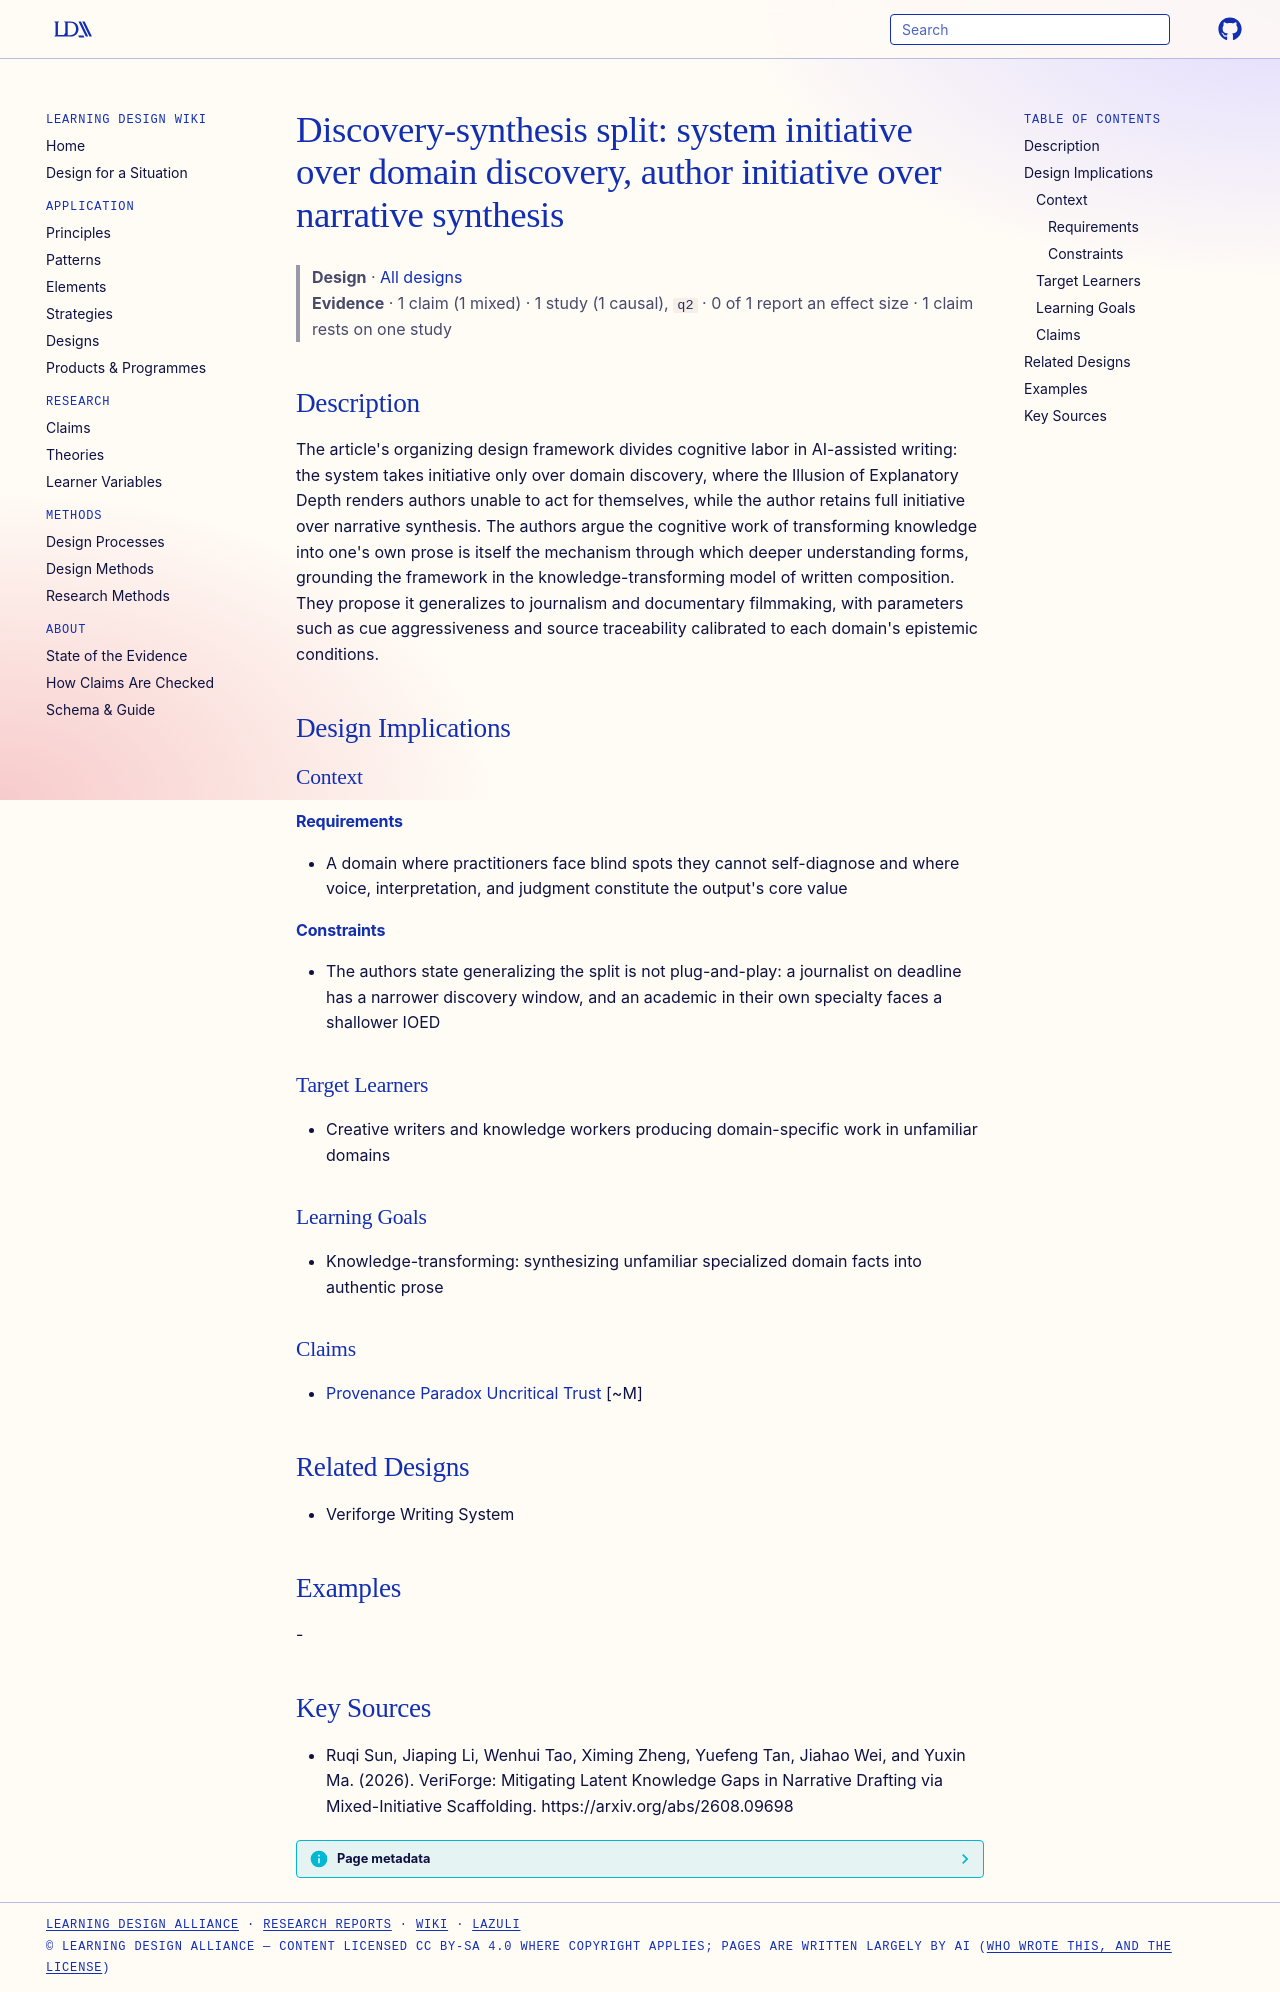

repository: Learning-Design-Alliance/learning-wiki · page: designs/discovery-synthesis-split-mixed-initiative/index.html · generator: mkdocs

---
type: design
id: discovery-synthesis-split-mixed-initiative
title: "Discovery-synthesis split: system initiative over domain discovery, author initiative over narrative synthesis"
description: "The article's organizing design framework divides cognitive labor in AI-assisted writing: the system takes initiative only over domain discovery, where the Illusion of Explanatory Depth renders authors unable to act f..."
status: review
generated:
  by: "process:settle-candidates"
  at: 2026-10-12
sources:
  - id: ruqi-sun-2026
    resource: "https://arxiv.org/abs/2608.09698"
    title: "Ruqi Sun, Jiaping Li, Wenhui Tao, Ximing Zheng, Yuefeng Tan, Jiahao Wei, and Yuxin Ma. (2026). VeriForge: Mitigating Latent Knowledge Gaps in Narrative Drafting via Mixed-Initiative Scaffolding. https://arxiv.org/abs/2608.09698"
    author: Ruqi Sun, Jiaping Li, Wenhui Tao, Ximing Zheng, Yuefeng Tan, Jiahao Wei, and Yuxin Ma
---

# Discovery-synthesis split: system initiative over domain discovery, author initiative over narrative synthesis

> **Design** · [All designs](index.md)
> **Evidence** · 1 claim (1 mixed) · 1 study (1 causal), `q2` · 0 of 1 report an effect size · 1 claim rests on one study

## Description
The article's organizing design framework divides cognitive labor in AI-assisted writing: the system takes initiative only over domain discovery, where the Illusion of Explanatory Depth renders authors unable to act for themselves, while the author retains full initiative over narrative synthesis. The authors argue the cognitive work of transforming knowledge into one's own prose is itself the mechanism through which deeper understanding forms, grounding the framework in the knowledge-transforming model of written composition. They propose it generalizes to journalism and documentary filmmaking, with parameters such as cue aggressiveness and source traceability calibrated to each domain's epistemic conditions.

## Design Implications

### Context
#### Requirements
- A domain where practitioners face blind spots they cannot self-diagnose and where voice, interpretation, and judgment constitute the output's core value
#### Constraints
- The authors state generalizing the split is not plug-and-play: a journalist on deadline has a narrower discovery window, and an academic in their own specialty faces a shallower IOED

### Target Learners
- Creative writers and knowledge workers producing domain-specific work in unfamiliar domains

### Learning Goals
- Knowledge-transforming: synthesizing unfamiliar specialized domain facts into authentic prose

### Claims
- [Provenance Paradox Uncritical Trust](../claims/provenance-paradox-uncritical-trust.md) [~M]

## Related Designs
- Veriforge Writing System

## Examples
-

## Key Sources
- Ruqi Sun, Jiaping Li, Wenhui Tao, Ximing Zheng, Yuefeng Tan, Jiahao Wei, and Yuxin Ma. (2026). VeriForge: Mitigating Latent Knowledge Gaps in Narrative Drafting via Mixed-Initiative Scaffolding. https://arxiv.org/abs/2608.09698
